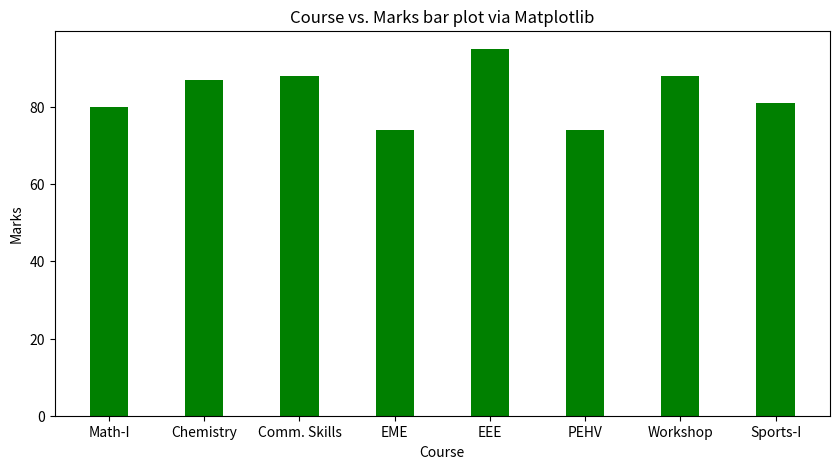

This figure's Python source:
#Importing necessary modules
import numpy as np
import matplotlib.pyplot as plt

# Creating the dataset
data = {'Math-I':80, 'Chemistry':87, 'Comm. Skills':88, 'EME':74, 'EEE':95, 'PEHV':74, 'Workshop':88, 'EME':74, 'Sports-I':81}
course = list(data.keys())
marks = list(data.values())

fig = plt.figure(figsize = (10, 5))

# creating the bar plot
plt.bar(course, marks, color ='green', width = 0.4)

plt.xlabel("Course")
plt.ylabel("Marks")
plt.title("Course vs. Marks bar plot via Matplotlib")
plt.show()
